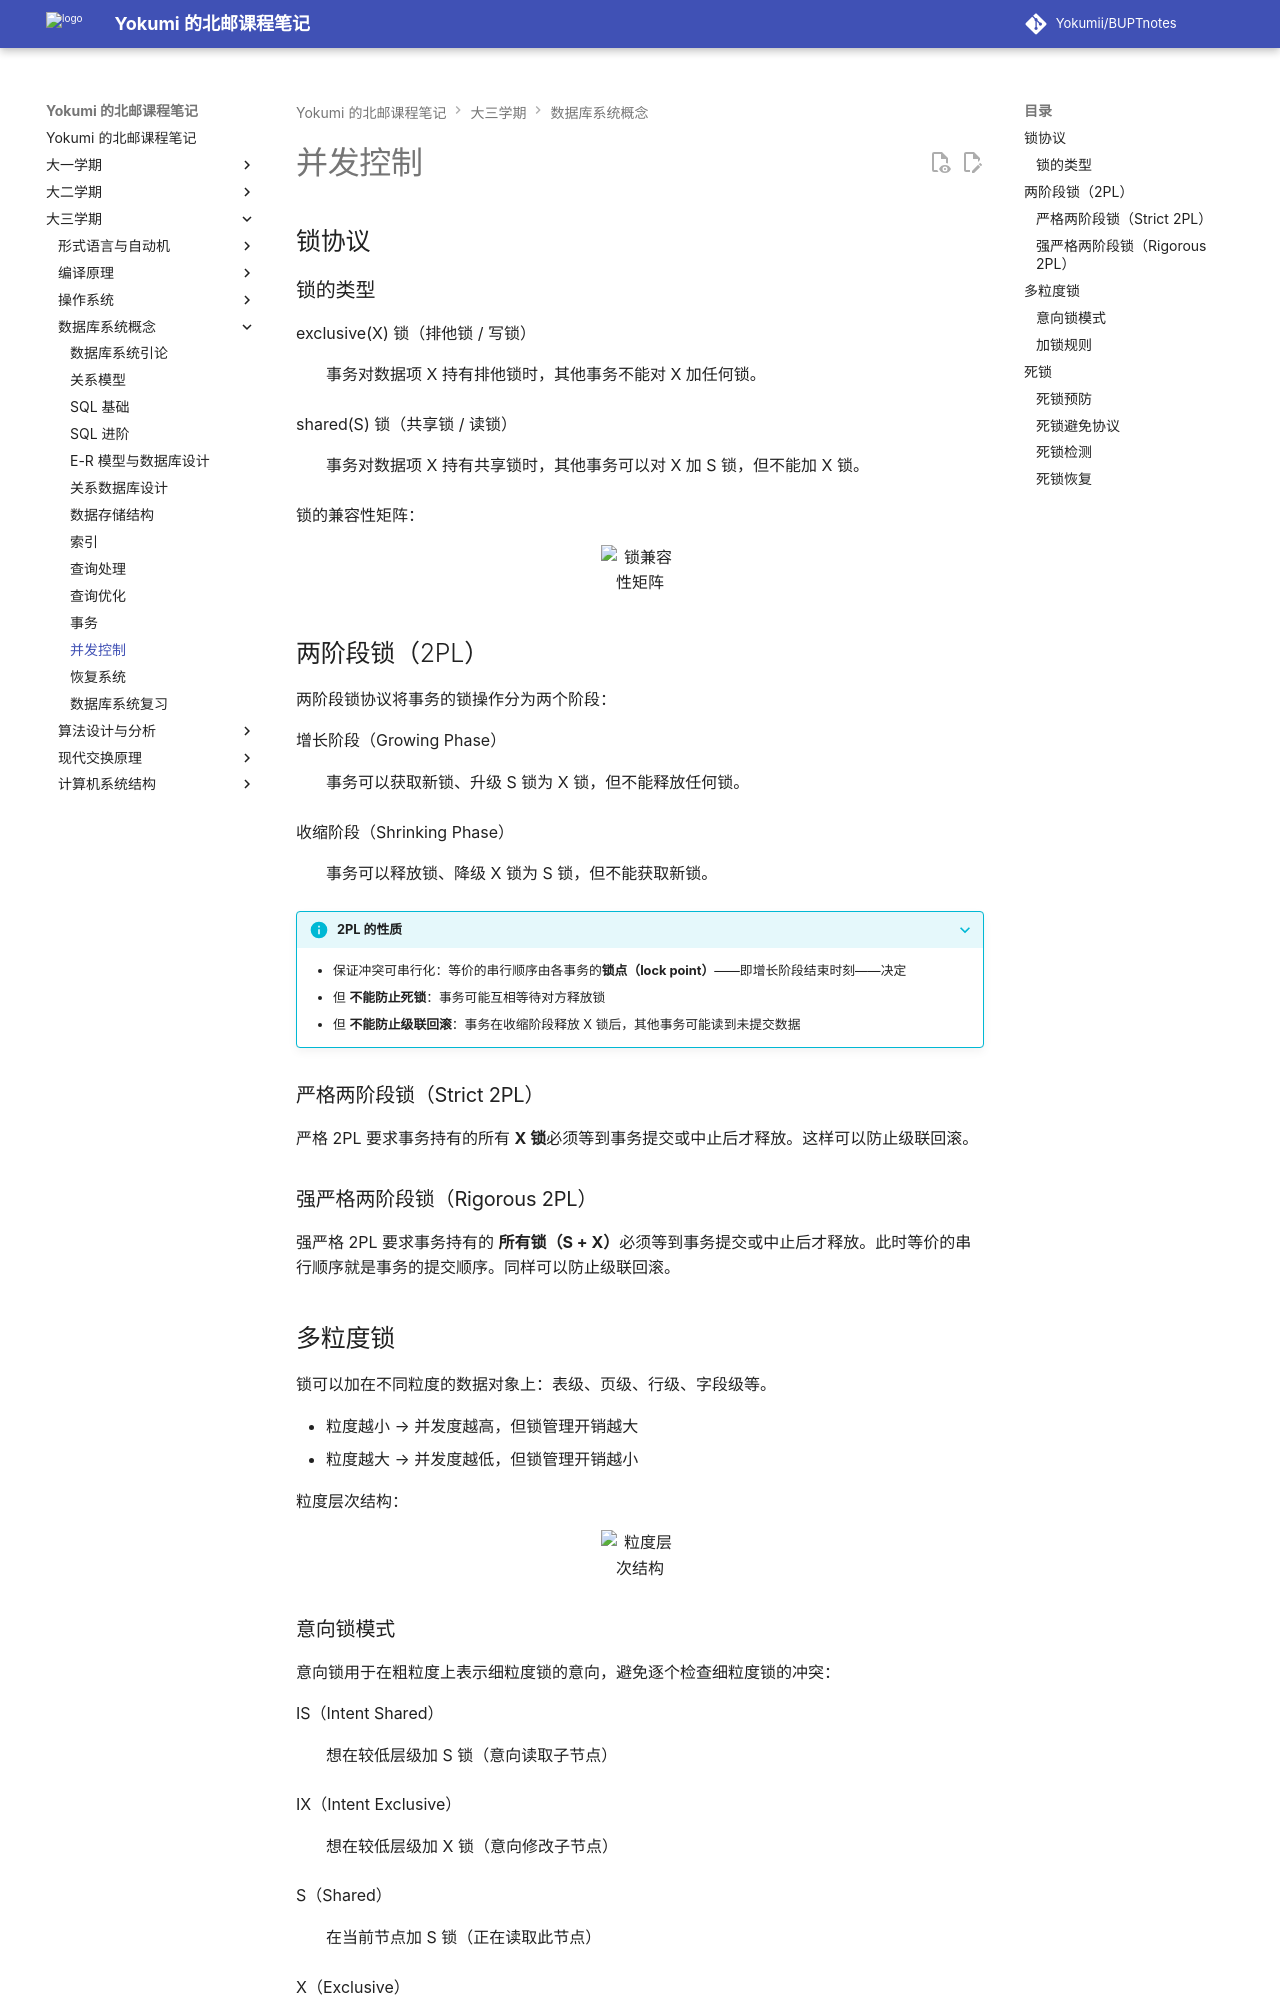

repository: Yokumii/BUPTnotes · page: study/computer-science/database-system-concepts/concurrency-control/index.html · generator: mkdocs

---
description: 讲解数据库锁协议、两阶段锁和多粒度锁，分析并发事务中的死锁检测、预防与处理。
---

# 并发控制

## 锁协议

### 锁的类型

exclusive(X) 锁（排他锁 / 写锁）
: 事务对数据项 X 持有排他锁时，其他事务不能对 X 加任何锁。

shared(S) 锁（共享锁 / 读锁）
: 事务对数据项 X 持有共享锁时，其他事务可以对 X 加 S 锁，但不能加 X 锁。

锁的兼容性矩阵：

<figure markdown="span">
  ![锁兼容性矩阵](https://webp-pic.yokumi.cn/2025/12/20251210210810845.png){ loading=lazy width="70%" }
</figure>

## 两阶段锁（2PL）

两阶段锁协议将事务的锁操作分为两个阶段：

增长阶段（Growing Phase）
: 事务可以获取新锁、升级 S 锁为 X 锁，但不能释放任何锁。

收缩阶段（Shrinking Phase）
: 事务可以释放锁、降级 X 锁为 S 锁，但不能获取新锁。

???+ info "2PL 的性质"
    - 保证冲突可串行化：等价的串行顺序由各事务的**锁点（lock point）**——即增长阶段结束时刻——决定
    - 但 **不能防止死锁**：事务可能互相等待对方释放锁
    - 但 **不能防止级联回滚**：事务在收缩阶段释放 X 锁后，其他事务可能读到未提交数据

### 严格两阶段锁（Strict 2PL）

严格 2PL 要求事务持有的所有 **X 锁**必须等到事务提交或中止后才释放。这样可以防止级联回滚。

### 强严格两阶段锁（Rigorous 2PL）

强严格 2PL 要求事务持有的 **所有锁（S + X）**必须等到事务提交或中止后才释放。此时等价的串行顺序就是事务的提交顺序。同样可以防止级联回滚。

## 多粒度锁

锁可以加在不同粒度的数据对象上：表级、页级、行级、字段级等。

- 粒度越小 → 并发度越高，但锁管理开销越大
- 粒度越大 → 并发度越低，但锁管理开销越小

粒度层次结构：

<figure markdown="span">
  ![粒度层次结构](https://webp-pic.yokumi.cn/2025/12/20251210213725423.png){ loading=lazy width="70%" }
</figure>
